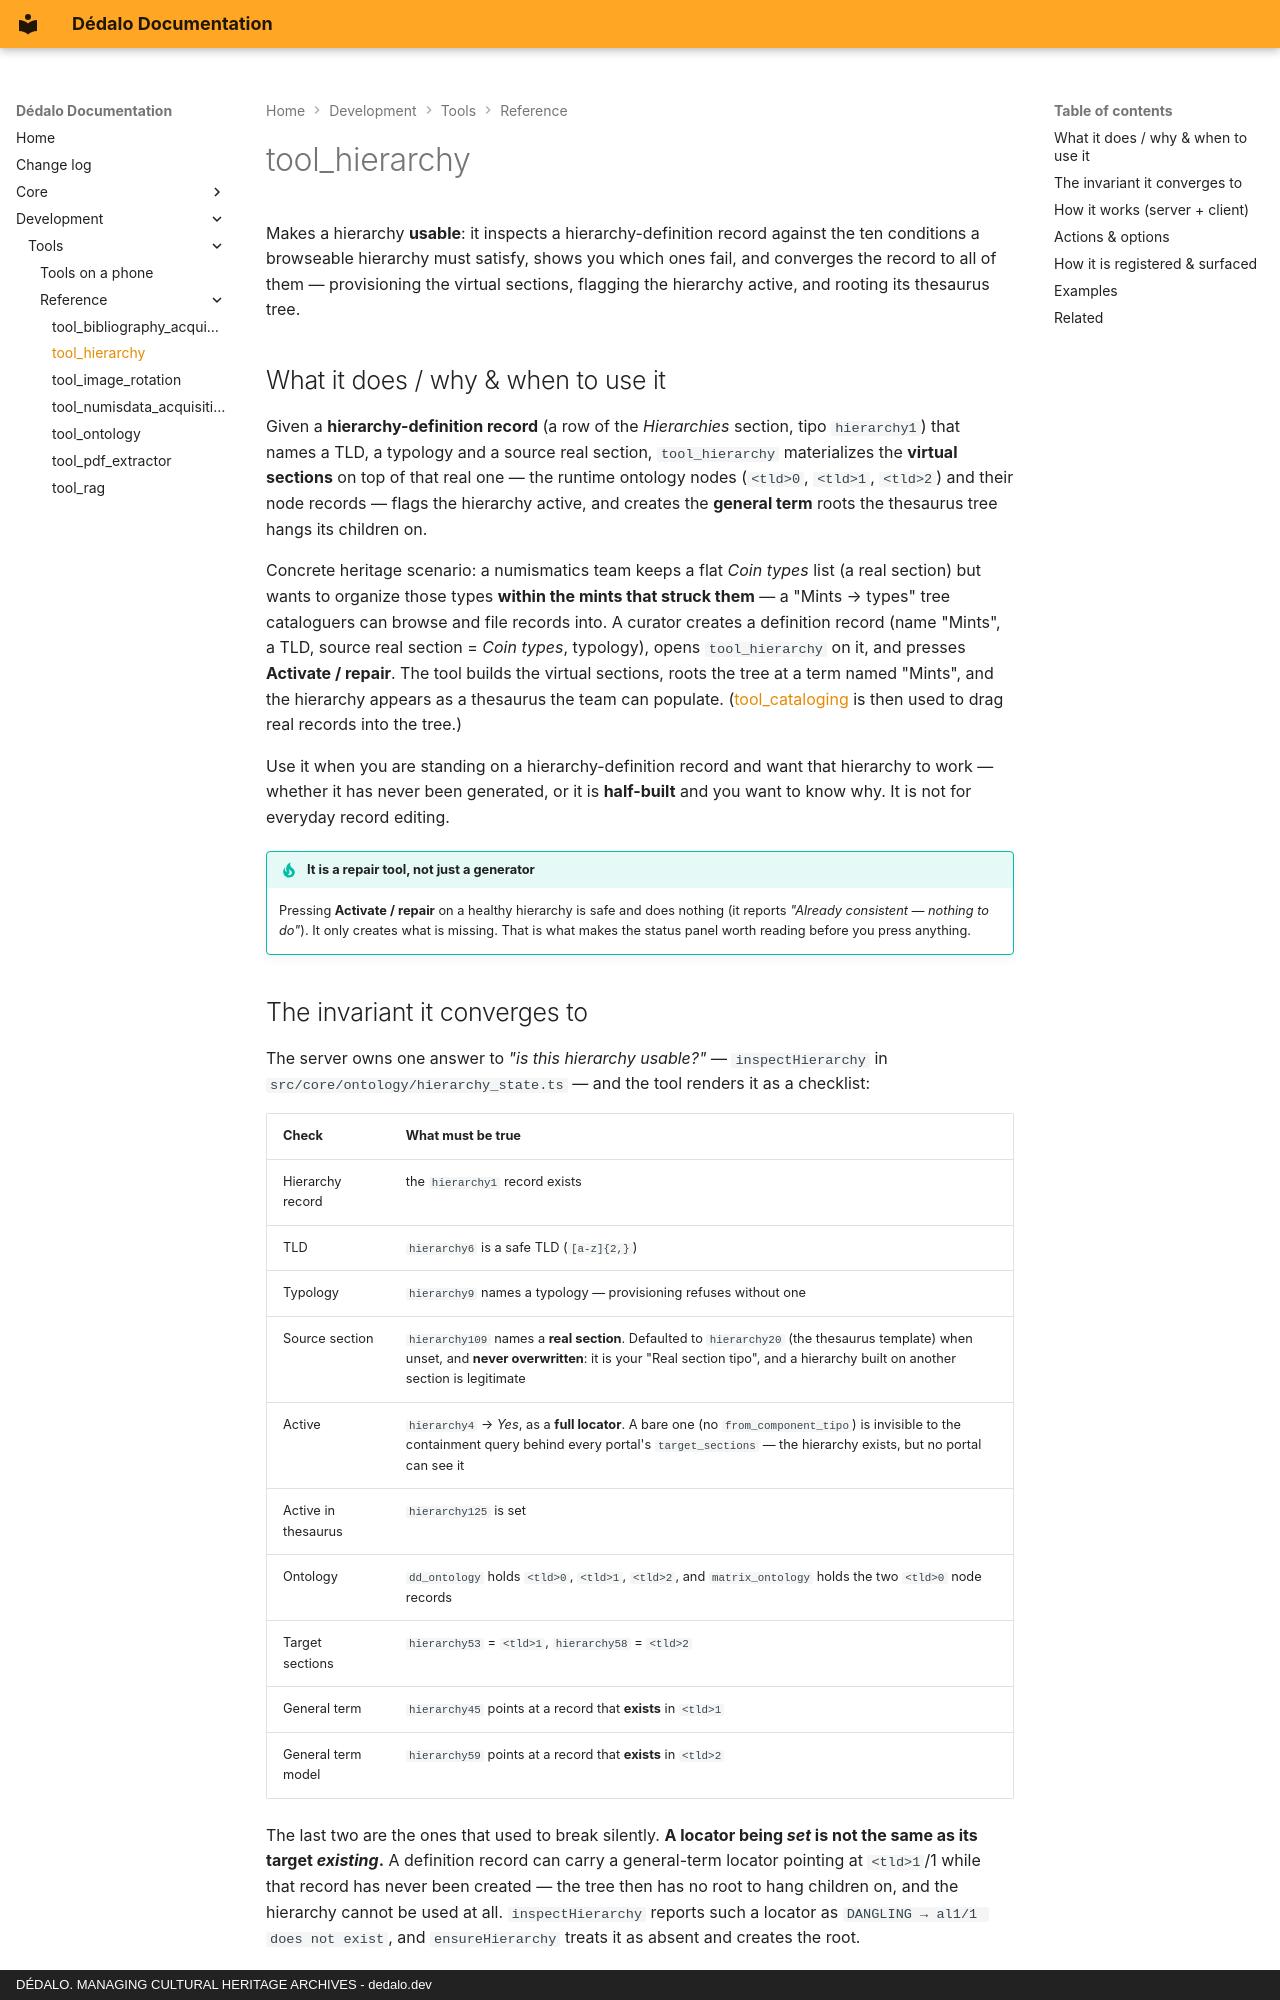

repository: renderpci/dedalo · page: development/tools/reference/tool_hierarchy/index.html · generator: mkdocs · copyright: DÉDALO. MANAGING CULTURAL HERITAGE ARCHIVES - dedalo.dev

# tool_hierarchy

Makes a hierarchy **usable**: it inspects a hierarchy-definition record against the ten conditions a browseable hierarchy must satisfy, shows you which ones fail, and converges the record to all of them — provisioning the virtual sections, flagging the hierarchy active, and rooting its thesaurus tree.

## What it does / why & when to use it

Given a **hierarchy-definition record** (a row of the *Hierarchies* section, tipo `hierarchy1`) that names a TLD, a typology and a source real section, `tool_hierarchy` materializes the **virtual sections** on top of that real one — the runtime ontology nodes (`<tld>0`, `<tld>1`, `<tld>2`) and their node records — flags the hierarchy active, and creates the **general term** roots the thesaurus tree hangs its children on.

Concrete heritage scenario: a numismatics team keeps a flat *Coin types* list (a real section) but wants to organize those types **within the mints that struck them** — a "Mints → types" tree cataloguers can browse and file records into. A curator creates a definition record (name "Mints", a TLD, source real section = *Coin types*, typology), opens `tool_hierarchy` on it, and presses **Activate / repair**. The tool builds the virtual sections, roots the tree at a term named "Mints", and the hierarchy appears as a thesaurus the team can populate. ([tool_cataloging](tool_cataloging.md) is then used to drag real records into the tree.)

Use it when you are standing on a hierarchy-definition record and want that hierarchy to work — whether it has never been generated, or it is **half-built** and you want to know why. It is not for everyday record editing.

!!! tip "It is a repair tool, not just a generator"
    Pressing **Activate / repair** on a healthy hierarchy is safe and does nothing (it reports *"Already consistent — nothing to do"*). It only creates what is missing. That is what makes the status panel worth reading before you press anything.
